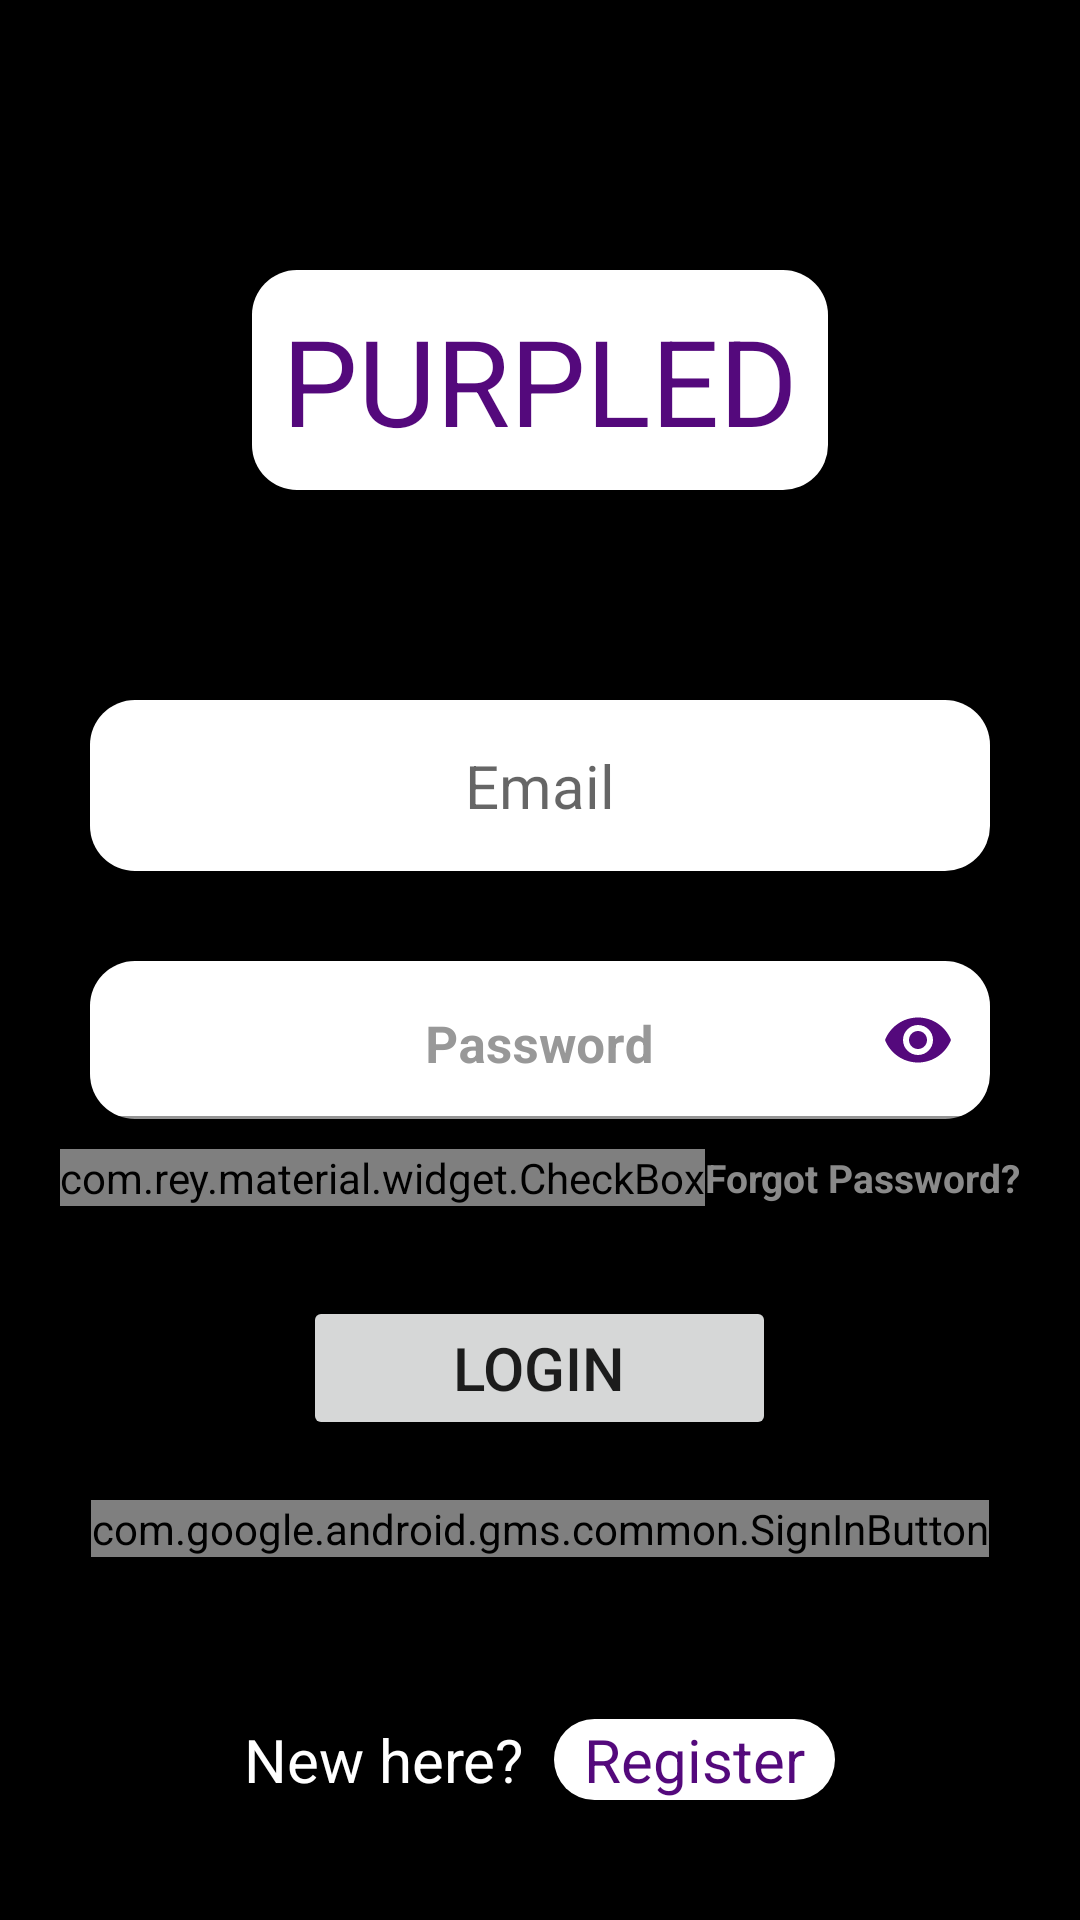

This screen was rendered from an Android layout file. Write that file and the resources it references.
<!-- AndroidManifest.xml: application theme Theme.PURPLED -->
<!-- res/layout/activity_login.xml -->
<?xml version="1.0" encoding="utf-8"?>
<RelativeLayout xmlns:android="http://schemas.android.com/apk/res/android"
    xmlns:app="http://schemas.android.com/apk/res-auto"
    xmlns:tools="http://schemas.android.com/tools"
    android:layout_width="match_parent"
    android:layout_height="match_parent"
    android:background="@color/black"
    tools:context=".LoginActivity">

    <TextView
        android:id="@+id/logo"
        android:layout_width="wrap_content"
        android:layout_height="wrap_content"
        android:layout_centerHorizontal="true"
        android:layout_marginTop="90dp"
        android:layout_marginBottom="40dp"
        android:background="@drawable/white_bg"
        android:padding="10dp"
        android:text="PURPLED"
        android:textColor="@color/purple_700"
        android:textSize="40sp" />


    <LinearLayout
        android:id="@+id/input_linear_layout"
        android:layout_width="match_parent"
        android:layout_height="wrap_content"
        android:layout_below="@id/logo"
        android:layout_marginTop="30dp"
        android:orientation="vertical"
        android:gravity="center_horizontal">

        <EditText
            android:id="@+id/login_email"
            android:layout_width="match_parent"
            android:layout_height="wrap_content"
            android:hint="Email"
            android:inputType="textEmailAddress"
            android:textAlignment="center"
            android:paddingTop="15dp"
            android:paddingBottom="15dp"
            android:layout_marginStart="30dp"
            android:layout_marginEnd="30dp"
            android:paddingEnd="20dp"
            android:maxLines="1"
            android:textColor="@color/black"
            android:maxLength="100"
            android:paddingStart="20dp"
            android:textSize="20sp"
            android:background="@drawable/white_bg"/>

        <com.google.android.material.textfield.TextInputLayout
            android:id="@+id/login_password_layout"
            android:layout_width="match_parent"
            android:layout_height="wrap_content"
            app:passwordToggleEnabled="true"
            android:layout_marginTop="30dp"
            app:passwordToggleTint="@color/purple_700"
            android:layout_marginStart="30dp"
            android:layout_marginEnd="30dp"
            android:textColorHint="#989898"
            android:gravity="center_horizontal"
            android:textAlignment="center"
            >

            <com.google.android.material.textfield.TextInputEditText
                android:id="@+id/login_pass"
                android:layout_width="match_parent"
                android:layout_height="wrap_content"
                android:hint="Password"
                android:maxLines="1"
                android:textAlignment="center"
                android:gravity="center_horizontal"
                android:inputType="textPassword"
                android:textColor="@color/black"
                android:textColorHint="#989898"
                android:textSize="17sp"
                android:textStyle="bold"
                android:background="@drawable/white_bg"
                android:padding="15dp" />

        </com.google.android.material.textfield.TextInputLayout>


    </LinearLayout>

    <RelativeLayout
        android:id="@+id/linear_layout_1"
        android:layout_width="match_parent"
        android:layout_height="wrap_content"
        android:layout_marginTop="10dp"
        android:layout_below="@+id/input_linear_layout"
        android:layout_marginStart="20dp"
        android:layout_marginEnd="20dp"
        >

        <com.rey.material.widget.CheckBox
            android:id="@+id/remember_me_checkbox"
            style="@style/Material.Drawable.CheckBox"
            android:layout_width="wrap_content"
            android:layout_height="wrap_content"
            android:layout_centerVertical="true"
            android:gravity="center_vertical"
            android:text="Remember me"
            android:textColor="#8A8A8A"
            android:textSize="16sp"
            android:textStyle="bold"
            app:cbd_strokeColor="@color/white" />

        <TextView
            android:id="@+id/forget_password_link"
            android:layout_width="wrap_content"
            android:layout_height="wrap_content"
            android:text="Forgot Password?"
            android:textColor="#8A8A8A"
            android:textStyle="bold"
            android:layout_alignParentRight="true"
            android:layout_centerVertical="true"
            android:textSize="13sp"
            />

    </RelativeLayout>

    <Button
        android:id="@+id/login_btn"
        android:layout_width="wrap_content"
        android:layout_height="wrap_content"
        android:layout_below="@+id/linear_layout_1"
        android:layout_centerHorizontal="true"
        android:layout_marginTop="30dp"
        android:paddingStart="50dp"
        android:paddingTop="10dp"
        android:paddingEnd="50dp"
        android:paddingBottom="10dp"
        android:text="LOGIN"
        android:textSize="20sp" />























    <com.google.android.gms.common.SignInButton
        android:id="@+id/sign_in_button"
        android:layout_width="wrap_content"
        android:layout_height="wrap_content"
        android:layout_marginStart="10dp"
        android:layout_below="@+id/login_btn"
        android:layout_marginTop="20dp"
        android:layout_centerHorizontal="true" />














































    <LinearLayout
        android:id="@+id/link_register_layout"
        android:layout_width="match_parent"
        android:layout_height="wrap_content"
        android:layout_alignParentBottom="true"
        android:gravity="center_horizontal"
        android:layout_marginBottom="40dp"
        android:orientation="horizontal">

        <TextView
            android:layout_width="wrap_content"
            android:layout_height="wrap_content"
            android:textColor="@color/white"
            android:textSize="20sp"
            android:text="New here?"/>

        <TextView
            android:id="@+id/register_link"
            android:layout_width="wrap_content"
            android:layout_height="wrap_content"
            android:textColor="@color/purple_700"
            android:background="@drawable/white_bg"
            android:textSize="20sp"
            android:layout_marginStart="10dp"
            android:paddingStart="10dp"
            android:paddingEnd="10dp"
            android:text="Register"/>

    </LinearLayout>

</RelativeLayout>
<!-- resources referenced by this layout -->
<resources>
  <color name="black">#FF000000</color>
  <color name="purple_700">#54097C</color>
  <color name="white">#FFFFFFFF</color>
  <!-- drawable white_bg (drawable) -->
  <?xml version="1.0" encoding="utf-8"?>
  <shape xmlns:android="http://schemas.android.com/apk/res/android">
  
      <solid
          android:color="@color/white">
  
      </solid>
  
      <corners
          android:radius="15dp">
  
      </corners>
  
  </shape>
  <style name="Theme.PURPLED" parent="Theme.MaterialComponents.DayNight.NoActionBar">
          
          <item name="colorPrimary">@color/purple_500</item>
          <item name="colorPrimaryVariant">@color/purple_700</item>
          <item name="colorOnPrimary">@color/white</item>
          
          <item name="colorSecondary">@color/teal_200</item>
          <item name="colorSecondaryVariant">@color/teal_700</item>
          <item name="colorOnSecondary">@color/black</item>
          
          <item name="android:statusBarColor" tools:targetApi="l">?attr/colorPrimaryVariant</item>
          
      </style>
  <color name="purple_500">#54097C</color>
  <color name="teal_200">#FF03DAC5</color>
  <color name="teal_700">#FF018786</color>
</resources>
